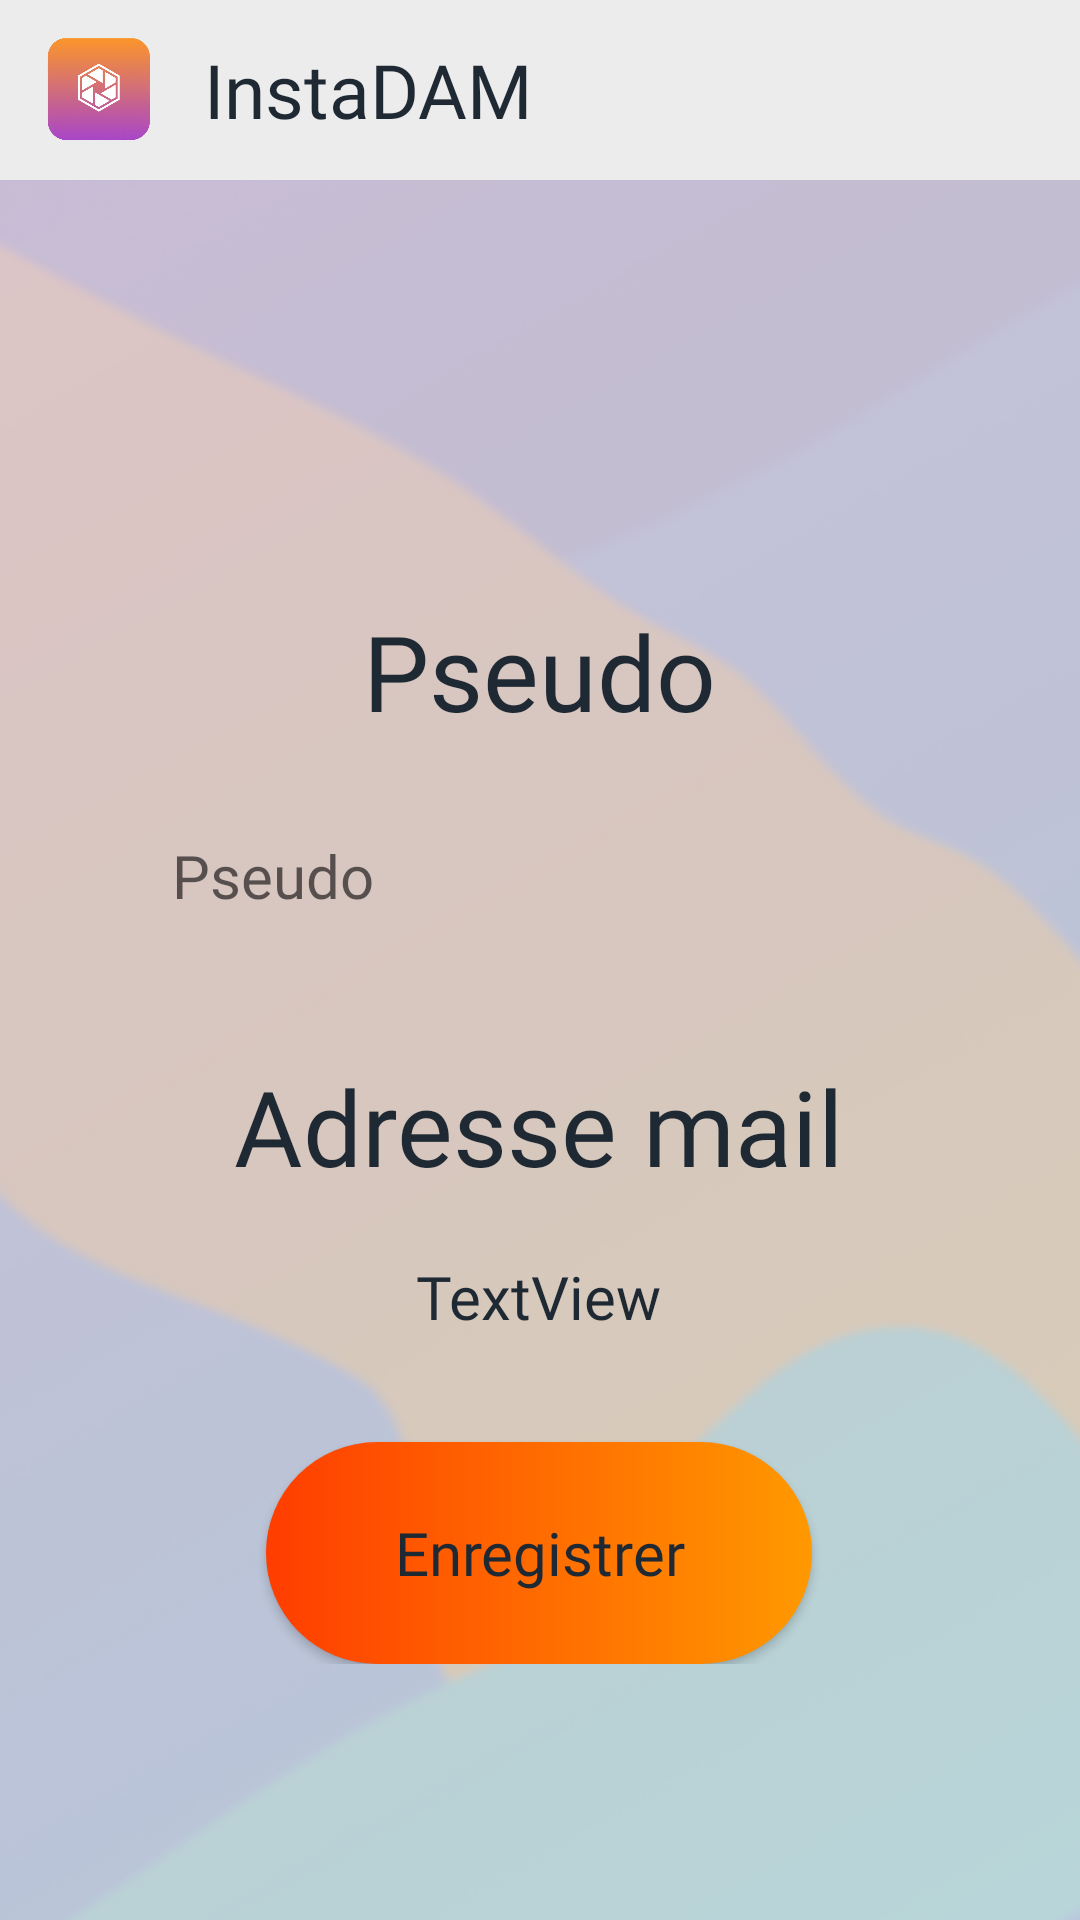

Here is an Android app screen rendered from its layout file. Give the layout XML and the strings, colors and styles it references.
<!-- AndroidManifest.xml: activity theme Theme.AppCompat.Light.NoActionBar -->
<!-- res/layout/activity_settings.xml -->
<?xml version="1.0" encoding="utf-8"?>
<FrameLayout xmlns:android="http://schemas.android.com/apk/res/android"
    xmlns:app="http://schemas.android.com/apk/res-auto"
    xmlns:tools="http://schemas.android.com/tools"
    android:layout_width="match_parent"
    android:layout_height="match_parent"
    android:background="@drawable/background"
    tools:context=".settings.SettingsActivity">

    <include layout="@layout/header" />

    <ScrollView
        android:layout_width="wrap_content"
        android:layout_height="wrap_content"
        android:layout_gravity="center"
        android:layout_marginTop="40dp"
        android:fillViewport="true">

        <LinearLayout
            android:layout_width="match_parent"
            android:layout_height="wrap_content"
            android:orientation="vertical">

            <TextView
                android:id="@+id/titlePseudo"
                android:layout_width="wrap_content"
                android:layout_height="wrap_content"
                android:layout_gravity="center"
                android:layout_marginTop="35dp"
                android:fontFamily="@font/poppins_bold"
                android:textColor="@color/app_black"
                android:textSize="@dimen/subtitle"
                android:text="@string/pseudo" />

            <EditText
                android:id="@+id/pseudo"
                android:layout_width="265dp"
                android:layout_height="50dp"
                android:layout_gravity="center"
                android:layout_marginTop="20dp"
                android:paddingHorizontal="10dp"
                android:background="@drawable/custom_field"
                android:backgroundTint="@color/app_white"
                android:ems="10"
                android:fontFamily="@font/poppins"
                android:textSize="@dimen/text"
                android:textColor="@color/app_black"
                android:inputType="text"
                android:importantForAutofill="no"
                android:hint="@string/pseudo" />

            <TextView
                android:id="@+id/titleEmail"
                android:layout_width="wrap_content"
                android:layout_height="wrap_content"
                android:layout_gravity="center"
                android:layout_marginTop="35dp"
                android:fontFamily="@font/poppins_bold"
                android:textColor="@color/app_black"
                android:textSize="@dimen/subtitle"
                android:text="@string/emailAddress" />

            <TextView
                android:id="@+id/email"
                android:layout_width="wrap_content"
                android:layout_height="wrap_content"
                android:layout_gravity="center"
                android:layout_marginTop="20dp"
                android:fontFamily="@font/poppins"
                android:textColor="@color/app_black"
                android:textSize="@dimen/text"
                android:text="@string/textViewForDev" />

            <Button
                android:id="@+id/save"
                android:layout_width="182dp"
                android:layout_height="74dp"
                android:layout_gravity="center"
                android:layout_marginTop="35dp"
                android:background="@drawable/custom_button"
                app:backgroundTint="@null"
                android:textAllCaps="false"
                android:fontFamily="@font/poppins_bold"
                android:textSize="@dimen/text"
                android:textColor="@color/app_black"
                android:text="@string/save" />

        </LinearLayout>

    </ScrollView>

</FrameLayout>
<!-- res/layout/header.xml (included above) -->
<?xml version="1.0" encoding="utf-8"?>
<LinearLayout xmlns:android="http://schemas.android.com/apk/res/android"
    xmlns:app="http://schemas.android.com/apk/res-auto"
    android:layout_width="match_parent"
    android:layout_height="wrap_content"
    android:background="@color/app_grey"
    android:backgroundTint="@color/app_grey"
    android:gravity="center_vertical"
    android:orientation="horizontal"
    android:paddingTop="5dp"
    android:paddingBottom="5dp"
    app:layout_constraintStart_toStartOf="parent"
    app:layout_constraintTop_toTopOf="parent">

    <ImageView
        android:id="@+id/imageView"
        android:layout_width="50dp"
        android:layout_height="50dp"
        android:layout_weight="1"
        android:contentDescription="@string/logo"
        app:srcCompat="@mipmap/logo" />

    <TextView
        android:id="@+id/appname"
        android:layout_width="wrap_content"
        android:layout_height="wrap_content"
        android:layout_weight="10"
        android:fontFamily="@font/quantify"
        android:gravity="center_vertical"
        android:text="@string/app_name"
        android:textColor="@color/app_black"
        android:textSize="@dimen/subsubtitle" />

</LinearLayout>
<!-- resources referenced by this layout -->
<resources>
  <color name="app_black">#FF1F2933</color>
  <color name="app_grey">#FFECECEC</color>
  <color name="app_white">#FFF5F7FA</color>
  <dimen name="subsubtitle">25sp</dimen>
  <dimen name="subtitle">35sp</dimen>
  <dimen name="text">20sp</dimen>
  <!-- drawable background: png bitmap (drawable, 64566 bytes) -->
  <!-- drawable custom_button (drawable) -->
  <?xml version="1.0" encoding="utf-8"?>
  <shape xmlns:android="http://schemas.android.com/apk/res/android" android:shape="rectangle">
      <gradient android:startColor="#FF3D00" android:endColor="#FF9900" android:type="linear" />
  
      <corners android:radius="40dp" />
  </shape>
  <!-- mipmap logo: png bitmap (mipmap-hdpi, 40410 bytes) -->
  <string name="app_name">InstaDAM</string>
  <string name="emailAddress">Adresse mail</string>
  <string name="logo">InstaDAM Logo</string>
  <string name="pseudo">Pseudo</string>
  <string name="save">Enregistrer</string>
  <string name="textViewForDev">TextView</string>
</resources>
